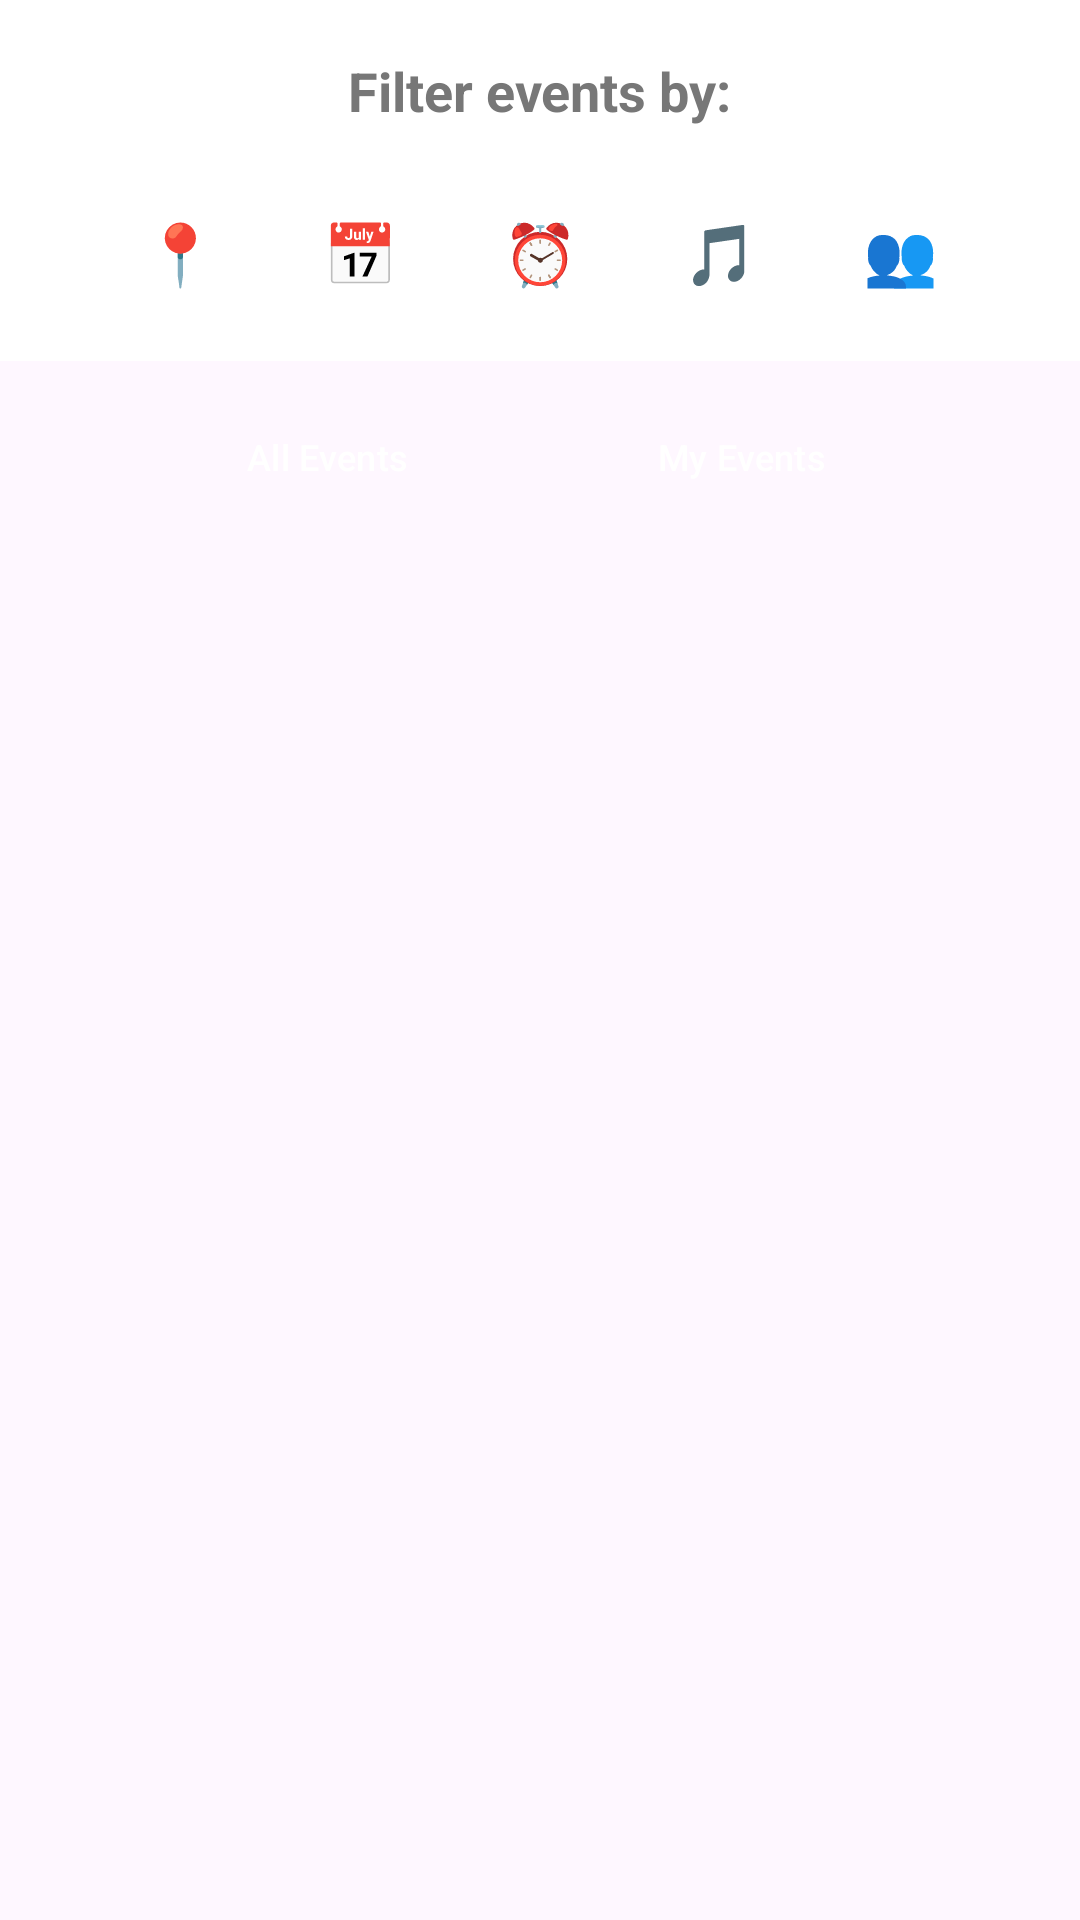

The Android layout XML behind this screen, and the referenced resources:
<!-- AndroidManifest.xml: application theme Theme.Jamming -->
<!-- res/layout/activity_explore_events.xml -->
<?xml version="1.0" encoding="utf-8"?>
<androidx.constraintlayout.widget.ConstraintLayout
    xmlns:android="http://schemas.android.com/apk/res/android"
    xmlns:app="http://schemas.android.com/apk/res-auto"
    xmlns:tools="http://schemas.android.com/tools"
    android:layout_width="match_parent"
    android:layout_height="match_parent"
    tools:context=".view.ExploreEventsActivity">

    <HorizontalScrollView
        android:id="@+id/filtersScroll"
        android:layout_width="0dp"
        android:layout_height="wrap_content"
        android:padding="6dp"
        android:background="@android:color/white"
        android:fillViewport="true"
        app:layout_constraintTop_toTopOf="parent"
        app:layout_constraintStart_toStartOf="parent"
        app:layout_constraintEnd_toEndOf="parent">


        <LinearLayout
            android:layout_width="match_parent"
            android:layout_height="wrap_content"
            android:orientation="vertical"
            android:gravity="center">

            <TextView
                android:id="@+id/filterText"
                android:layout_width="wrap_content"
                android:layout_height="wrap_content"
                android:text="Filter events by:"
                android:textSize="18sp"
                android:textStyle="bold"
                android:textColor="#777777"

                android:background="@android:color/white"
                android:padding="12dp" />

            <LinearLayout
                android:layout_width="wrap_content"
                android:layout_height="wrap_content"
                android:orientation="horizontal">

                <Button
                    android:id="@+id/filterDistance"
                    style="?attr/borderlessButtonStyle"
                    android:layout_width="48dp"
                    android:layout_height="48dp"
                    android:layout_margin="6dp"
                    android:backgroundTint="#FF6F6F"
                    android:text="@string/locationTag"
                    android:textColor="@android:color/white"
                    android:textSize="20sp"/>

                <Button
                    android:id="@+id/filterDate"
                    style="?attr/borderlessButtonStyle"
                    android:layout_width="48dp"
                    android:layout_height="48dp"
                    android:layout_margin="6dp"
                    android:backgroundTint="#FFA84B"
                    android:text="@string/boardTag"
                    android:textColor="@android:color/white"
                    android:textSize="20sp"/>

                <Button
                    android:id="@+id/filterTime"
                    style="?attr/borderlessButtonStyle"
                    android:layout_width="48dp"
                    android:layout_height="48dp"
                    android:layout_margin="6dp"
                    android:backgroundTint="#FFCE47"
                    android:text="@string/timeTag"
                    android:textColor="@android:color/white"
                    android:textSize="20sp"/>

                <Button
                    android:id="@+id/filterMusic"
                    style="?attr/borderlessButtonStyle"
                    android:layout_width="48dp"
                    android:layout_height="48dp"
                    android:layout_margin="6dp"
                    android:backgroundTint="#41C463"
                    android:text="@string/musicTag"
                    android:textColor="@android:color/white"
                    android:textSize="20sp"/>

                <Button
                    android:id="@+id/filterCapacity"
                    style="?attr/borderlessButtonStyle"
                    android:layout_width="48dp"
                    android:layout_height="48dp"
                    android:layout_margin="6dp"
                    android:backgroundTint="#63A5FF"
                    android:text="@string/peopleTag"
                    android:textColor="@android:color/white"
                    android:textSize="20sp"/>

            </LinearLayout>
        </LinearLayout>
    </HorizontalScrollView>


    <LinearLayout
        android:id="@+id/textFilters"
        android:layout_width="0dp"
        android:layout_height="wrap_content"
        android:orientation="horizontal"
        android:gravity="center"
        android:padding="8dp"
        android:weightSum="3"
        app:layout_constraintTop_toBottomOf="@id/filtersScroll"
        app:layout_constraintStart_toStartOf="parent"
        app:layout_constraintEnd_toEndOf="parent">

        <Button
            android:id="@+id/btnAllEvents"
            style="?attr/borderlessButtonStyle"
            android:layout_width="wrap_content"
            android:layout_height="wrap_content"
            android:minHeight="48dp"
            android:layout_weight="1"
            android:paddingHorizontal="16dp"
            android:text="All Events"
            android:backgroundTint="@color/primaryPurple"
            android:textAllCaps="false"
            android:layout_marginHorizontal="6dp"
            android:textColor="@android:color/white"
            android:textSize="12sp" />

        <Button
            android:id="@+id/btnMyEvents"
            style="?attr/borderlessButtonStyle"
            android:layout_width="wrap_content"
            android:layout_height="wrap_content"
            android:minHeight="48dp"
            android:minWidth="130dp"
            android:layout_marginHorizontal="6dp"
            android:paddingHorizontal="16dp"
            android:text="My Events"
            android:textAllCaps="false"
            android:textSize="12sp"
            android:backgroundTint="@color/divider"
            android:textColor="@android:color/white"/>

    </LinearLayout>


    <FrameLayout
        android:id="@+id/mapContainer"
        android:layout_width="0dp"
        android:layout_height="0dp"
        app:layout_constraintTop_toBottomOf="@id/textFilters"
        app:layout_constraintBottom_toBottomOf="parent"
        app:layout_constraintStart_toStartOf="parent"
        app:layout_constraintEnd_toEndOf="parent"/>


    <TextView
        android:id="@+id/emptyText"
        android:layout_width="wrap_content"
        android:layout_height="wrap_content"
        android:text="No events to display"
        android:textSize="18sp"
        android:textColor="#777777"
        android:background="@android:color/white"
        android:padding="12dp"
        android:visibility="gone"
        app:layout_constraintTop_toTopOf="@id/mapContainer"
        app:layout_constraintBottom_toBottomOf="@id/mapContainer"
        app:layout_constraintStart_toStartOf="@id/mapContainer"
        app:layout_constraintEnd_toEndOf="@id/mapContainer"/>


    <LinearLayout
        android:id="@+id/radiusControls"
        android:layout_width="wrap_content"
        android:layout_height="wrap_content"
        android:layout_margin="16dp"
        android:layout_marginEnd="16dp"
        android:layout_marginBottom="56dp"
        android:alpha="0.8"
        android:orientation="vertical"
        android:padding="8dp"
        app:layout_constraintBottom_toBottomOf="@id/mapContainer"
        app:layout_constraintEnd_toEndOf="@id/mapContainer">

    </LinearLayout>



</androidx.constraintlayout.widget.ConstraintLayout>
<!-- resources referenced by this layout -->
<resources>
  <color name="divider">#2C2C2C</color>
  <color name="primaryPurple">#4A1D6E</color>
  <string name="boardTag">📅</string>
  <string name="locationTag">📍</string>
  <string name="musicTag">🎵</string>
  <string name="peopleTag">👥</string>
  <string name="timeTag">⏰</string>
  <style name="Theme.Jamming" parent="Theme.Material3.Light.NoActionBar" />
</resources>
